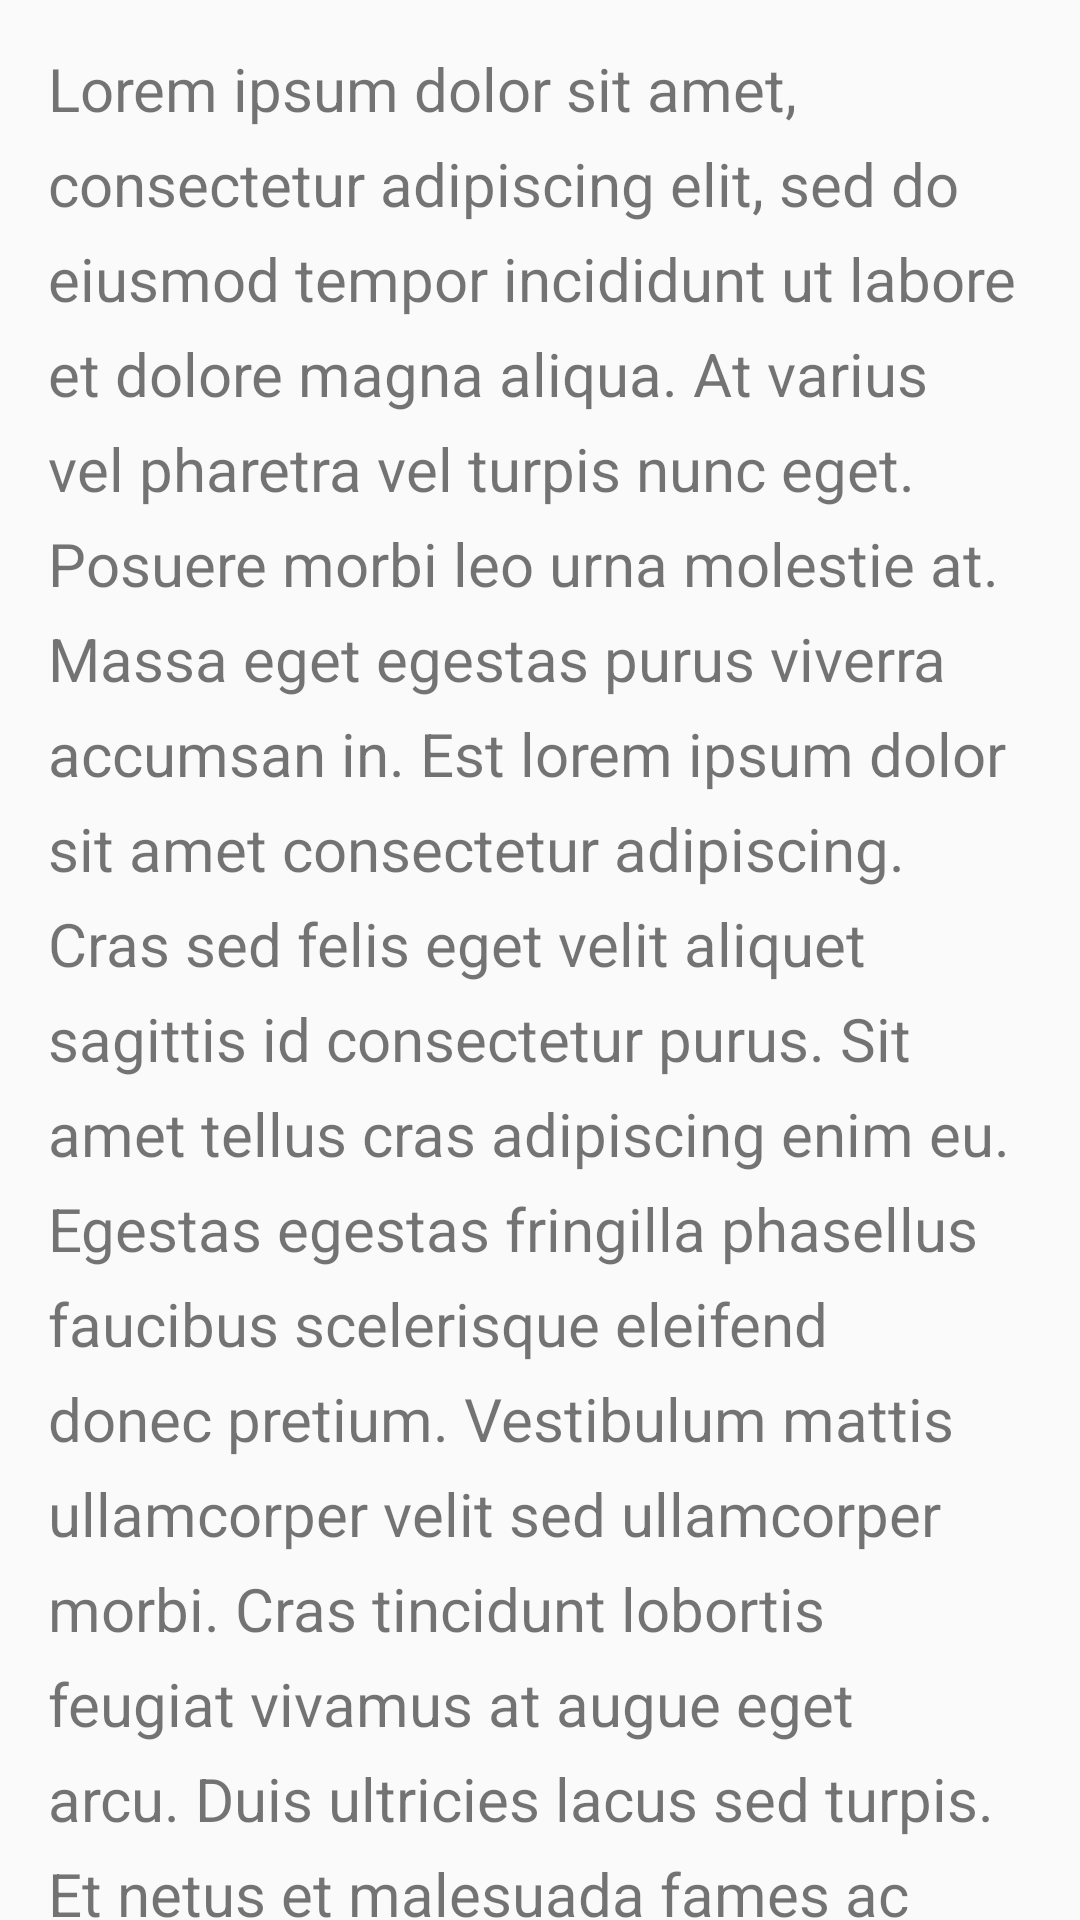

Produce the Android XML layout that renders to this screen, including the resource entries it uses.
<!-- AndroidManifest.xml: application theme AppTheme.NoActionBar -->
<!-- res/layout/fragment_building.xml -->
<?xml version="1.0" encoding="utf-8"?>
<LinearLayout xmlns:android="http://schemas.android.com/apk/res/android"
    xmlns:app="http://schemas.android.com/apk/res-auto"
    android:layout_width="match_parent"
    android:layout_height="match_parent"
    android:orientation="vertical">

    <android.support.v4.widget.NestedScrollView
        android:layout_width="match_parent"
        android:layout_height="match_parent"
        app:layout_behavior="@string/appbar_scrolling_view_behavior">

        <TextView
            android:layout_width="match_parent"
            android:layout_height="wrap_content"
            android:lineSpacingExtra="8dp"
            android:padding="@dimen/activity_horizontal_margin"
            android:text="@string/lorem"
            android:textSize="20sp" />
    </android.support.v4.widget.NestedScrollView>
</LinearLayout>
<!-- resources referenced by this layout -->
<resources>
  <dimen name="activity_horizontal_margin">16dp</dimen>
  <string name="lorem">Lorem ipsum dolor sit amet, consectetur adipiscing elit, sed do eiusmod tempor incididunt ut labore et dolore magna aliqua. At varius vel pharetra vel turpis nunc eget. Posuere morbi leo urna molestie at. Massa eget egestas purus viverra accumsan in. Est lorem ipsum dolor sit amet consectetur adipiscing. Cras sed felis eget velit aliquet sagittis id consectetur purus. Sit amet tellus cras adipiscing enim eu. Egestas egestas fringilla phasellus faucibus scelerisque eleifend donec pretium. Vestibulum mattis ullamcorper velit sed ullamcorper morbi. Cras tincidunt lobortis feugiat vivamus at augue eget arcu. Duis ultricies lacus sed turpis. Et netus et malesuada fames ac turpis egestas integer. Ut enim blandit volutpat maecenas volutpat blandit. Orci porta non pulvinar neque. Tincidunt tortor aliquam nulla facilisi cras.
  
  Erat imperdiet sed euismod nisi porta lorem mollis aliquam. Varius duis at consectetur lorem donec. Aliquet porttitor lacus luctus accumsan tortor. Ac auctor augue mauris augue neque gravida in fermentum. Duis at consectetur lorem donec massa sapien faucibus et. Ornare suspendisse sed nisi lacus sed. Proin fermentum leo vel orci porta non pulvinar. Tincidunt eget nullam non nisi est sit amet facilisis. Arcu dictum varius duis at consectetur lorem donec massa. Accumsan sit amet nulla facilisi morbi. Quam pellentesque nec nam aliquam sem. Gravida in fermentum et sollicitudin ac. Quam id leo in vitae turpis massa. Id velit ut tortor pretium. Sagittis orci a scelerisque purus semper eget duis at tellus. Ut pharetra sit amet aliquam. Commodo nulla facilisi nullam vehicula ipsum a arcu cursus. Nunc non blandit massa enim nec dui. Enim nunc faucibus a pellentesque sit amet porttitor.
  
  Pharetra vel turpis nunc eget lorem dolor sed. Mi sit amet mauris commodo quis. Placerat duis ultricies lacus sed turpis tincidunt id aliquet risus. Tempor orci eu lobortis elementum nibh tellus. Libero id faucibus nisl tincidunt eget nullam. Vitae auctor eu augue ut lectus arcu bibendum at varius. Sed viverra ipsum nunc aliquet bibendum enim facilisis. Id donec ultrices tincidunt arcu non. At ultrices mi tempus imperdiet nulla. Ultricies lacus sed turpis tincidunt id aliquet risus. Vivamus arcu felis bibendum ut. Turpis nunc eget lorem dolor sed viverra. Et ligula ullamcorper malesuada proin libero nunc consequat interdum varius. Ipsum suspendisse ultrices gravida dictum fusce. Consequat mauris nunc congue nisi vitae suscipit tellus. Nibh cras pulvinar mattis nunc sed blandit libero volutpat sed.</string>
  <style name="AppTheme.NoActionBar">
          <item name="windowActionBar">false</item>
          <item name="windowNoTitle">true</item>
      </style>
</resources>
